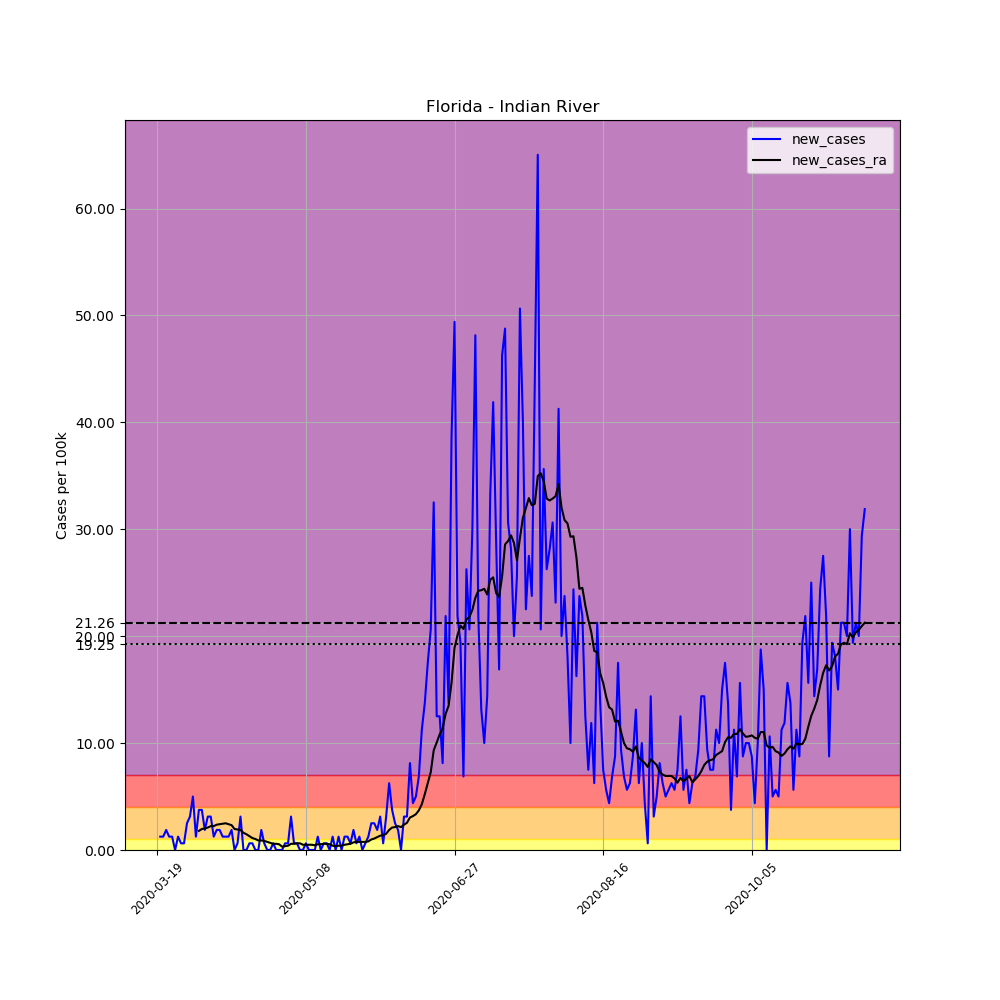

Source data for this figure (header and first rows):
, date, county, state, fips, cases, deaths, COUNTY, STNAME, CTYNAME, POPESTIMATE2019, per_100k, new_cases, new_cases_ra
161112, 2020-03-19, Indian River, Florida, 12061, 1, 0, 61, Florida, Indian River, 159923, 0.6253, , 
161113, 2020-03-20, Indian River, Florida, 12061, 3, 0, 61, Florida, Indian River, 159923, 1.876, 1.251, 
161114, 2020-03-21, Indian River, Florida, 12061, 5, 0, 61, Florida, Indian River, 159923, 3.127, 1.251, 
161115, 2020-03-22, Indian River, Florida, 12061, 8, 0, 61, Florida, Indian River, 159923, 5.002, 1.876, 
161116, 2020-03-23, Indian River, Florida, 12061, 10, 0, 61, Florida, Indian River, 159923, 6.253, 1.251, 
161117, 2020-03-24, Indian River, Florida, 12061, 12, 0, 61, Florida, Indian River, 159923, 7.504, 1.251, 
161118, 2020-03-25, Indian River, Florida, 12061, 12, 0, 61, Florida, Indian River, 159923, 7.504, 0.0, 
161119, 2020-03-26, Indian River, Florida, 12061, 14, 0, 61, Florida, Indian River, 159923, 8.754, 1.251, 
161120, 2020-03-27, Indian River, Florida, 12061, 15, 0, 61, Florida, Indian River, 159923, 9.38, 0.6253, 
161121, 2020-03-28, Indian River, Florida, 12061, 16, 0, 61, Florida, Indian River, 159923, 10, 0.6253, 
161122, 2020-03-29, Indian River, Florida, 12061, 20, 0, 61, Florida, Indian River, 159923, 12.51, 2.501, 
161123, 2020-03-30, Indian River, Florida, 12061, 25, 0, 61, Florida, Indian River, 159923, 15.63, 3.127, 
161124, 2020-03-31, Indian River, Florida, 12061, 33, 0, 61, Florida, Indian River, 159923, 20.63, 5.002, 
161125, 2020-04-01, Indian River, Florida, 12061, 35, 0, 61, Florida, Indian River, 159923, 21.89, 1.251, 
161126, 2020-04-02, Indian River, Florida, 12061, 41, 0, 61, Florida, Indian River, 159923, 25.64, 3.752, 1.787
161127, 2020-04-03, Indian River, Florida, 12061, 47, 0, 61, Florida, Indian River, 159923, 29.39, 3.752, 1.965
161128, 2020-04-04, Indian River, Florida, 12061, 50, 0, 61, Florida, Indian River, 159923, 31.27, 1.876, 2.01
161129, 2020-04-05, Indian River, Florida, 12061, 55, 0, 61, Florida, Indian River, 159923, 34.39, 3.127, 2.099
161130, 2020-04-06, Indian River, Florida, 12061, 60, 0, 61, Florida, Indian River, 159923, 37.52, 3.127, 2.233
161131, 2020-04-07, Indian River, Florida, 12061, 62, 0, 61, Florida, Indian River, 159923, 38.77, 1.251, 2.233
161132, 2020-04-08, Indian River, Florida, 12061, 65, 0, 61, Florida, Indian River, 159923, 40.64, 1.876, 2.367
161133, 2020-04-09, Indian River, Florida, 12061, 68, 0, 61, Florida, Indian River, 159923, 42.52, 1.876, 2.412
161134, 2020-04-10, Indian River, Florida, 12061, 70, 1, 61, Florida, Indian River, 159923, 43.77, 1.251, 2.457
161135, 2020-04-11, Indian River, Florida, 12061, 72, 1, 61, Florida, Indian River, 159923, 45.02, 1.251, 2.501
161136, 2020-04-12, Indian River, Florida, 12061, 74, 1, 61, Florida, Indian River, 159923, 46.27, 1.251, 2.412
161137, 2020-04-13, Indian River, Florida, 12061, 77, 1, 61, Florida, Indian River, 159923, 48.15, 1.876, 2.323
161138, 2020-04-14, Indian River, Florida, 12061, 77, 1, 61, Florida, Indian River, 159923, 48.15, 0.0, 1.965
161139, 2020-04-15, Indian River, Florida, 12061, 78, 1, 61, Florida, Indian River, 159923, 48.77, 0.6253, 1.921
161140, 2020-04-16, Indian River, Florida, 12061, 83, 2, 61, Florida, Indian River, 159923, 51.9, 3.127, 1.876
161141, 2020-04-17, Indian River, Florida, 12061, 83, 2, 61, Florida, Indian River, 159923, 51.9, 0.0, 1.608
161142, 2020-04-18, Indian River, Florida, 12061, 83, 2, 61, Florida, Indian River, 159923, 51.9, 0.0, 1.474
161143, 2020-04-19, Indian River, Florida, 12061, 84, 3, 61, Florida, Indian River, 159923, 52.53, 0.6253, 1.295
161144, 2020-04-20, Indian River, Florida, 12061, 85, 4, 61, Florida, Indian River, 159923, 53.15, 0.6253, 1.117
161145, 2020-04-21, Indian River, Florida, 12061, 85, 4, 61, Florida, Indian River, 159923, 53.15, 0.0, 1.027
161146, 2020-04-22, Indian River, Florida, 12061, 85, 5, 61, Florida, Indian River, 159923, 53.15, 0.0, 0.8933
161147, 2020-04-23, Indian River, Florida, 12061, 88, 5, 61, Florida, Indian River, 159923, 55.03, 1.876, 0.8933
161148, 2020-04-24, Indian River, Florida, 12061, 89, 5, 61, Florida, Indian River, 159923, 55.65, 0.6253, 0.8486
161149, 2020-04-25, Indian River, Florida, 12061, 89, 5, 61, Florida, Indian River, 159923, 55.65, 0.0, 0.7593
161150, 2020-04-26, Indian River, Florida, 12061, 89, 5, 61, Florida, Indian River, 159923, 55.65, 0.0, 0.67
161151, 2020-04-27, Indian River, Florida, 12061, 90, 5, 61, Florida, Indian River, 159923, 56.28, 0.6253, 0.5806
161152, 2020-04-28, Indian River, Florida, 12061, 90, 6, 61, Florida, Indian River, 159923, 56.28, 0.0, 0.5806
161153, 2020-04-29, Indian River, Florida, 12061, 90, 7, 61, Florida, Indian River, 159923, 56.28, 0.0, 0.536
161154, 2020-04-30, Indian River, Florida, 12061, 90, 7, 61, Florida, Indian River, 159923, 56.28, 0.0, 0.3127
161155, 2020-05-01, Indian River, Florida, 12061, 91, 8, 61, Florida, Indian River, 159923, 56.9, 0.6253, 0.3573
161156, 2020-05-02, Indian River, Florida, 12061, 92, 8, 61, Florida, Indian River, 159923, 57.53, 0.6253, 0.402
161157, 2020-05-03, Indian River, Florida, 12061, 97, 8, 61, Florida, Indian River, 159923, 60.65, 3.127, 0.5806
161158, 2020-05-04, Indian River, Florida, 12061, 98, 8, 61, Florida, Indian River, 159923, 61.28, 0.6253, 0.5806
161159, 2020-05-05, Indian River, Florida, 12061, 99, 8, 61, Florida, Indian River, 159923, 61.9, 0.6253, 0.6253
161160, 2020-05-06, Indian River, Florida, 12061, 99, 8, 61, Florida, Indian River, 159923, 61.9, 0.0, 0.6253
161161, 2020-05-07, Indian River, Florida, 12061, 99, 8, 61, Florida, Indian River, 159923, 61.9, 0.0, 0.4913
161162, 2020-05-08, Indian River, Florida, 12061, 100, 8, 61, Florida, Indian River, 159923, 62.53, 0.6253, 0.4913
161163, 2020-05-09, Indian River, Florida, 12061, 100, 8, 61, Florida, Indian River, 159923, 62.53, 0.0, 0.4913
161164, 2020-05-10, Indian River, Florida, 12061, 100, 8, 61, Florida, Indian River, 159923, 62.53, 0.0, 0.4913
161165, 2020-05-11, Indian River, Florida, 12061, 100, 8, 61, Florida, Indian River, 159923, 62.53, 0.0, 0.4466
161166, 2020-05-12, Indian River, Florida, 12061, 102, 9, 61, Florida, Indian River, 159923, 63.78, 1.251, 0.536
161167, 2020-05-13, Indian River, Florida, 12061, 102, 9, 61, Florida, Indian River, 159923, 63.78, 0.0, 0.536
161168, 2020-05-14, Indian River, Florida, 12061, 103, 9, 61, Florida, Indian River, 159923, 64.41, 0.6253, 0.5806
161169, 2020-05-15, Indian River, Florida, 12061, 104, 9, 61, Florida, Indian River, 159923, 65.03, 0.6253, 0.5806
161170, 2020-05-16, Indian River, Florida, 12061, 104, 9, 61, Florida, Indian River, 159923, 65.03, 0.0, 0.536
161171, 2020-05-17, Indian River, Florida, 12061, 106, 9, 61, Florida, Indian River, 159923, 66.28, 1.251, 0.402
... 179 more rows
